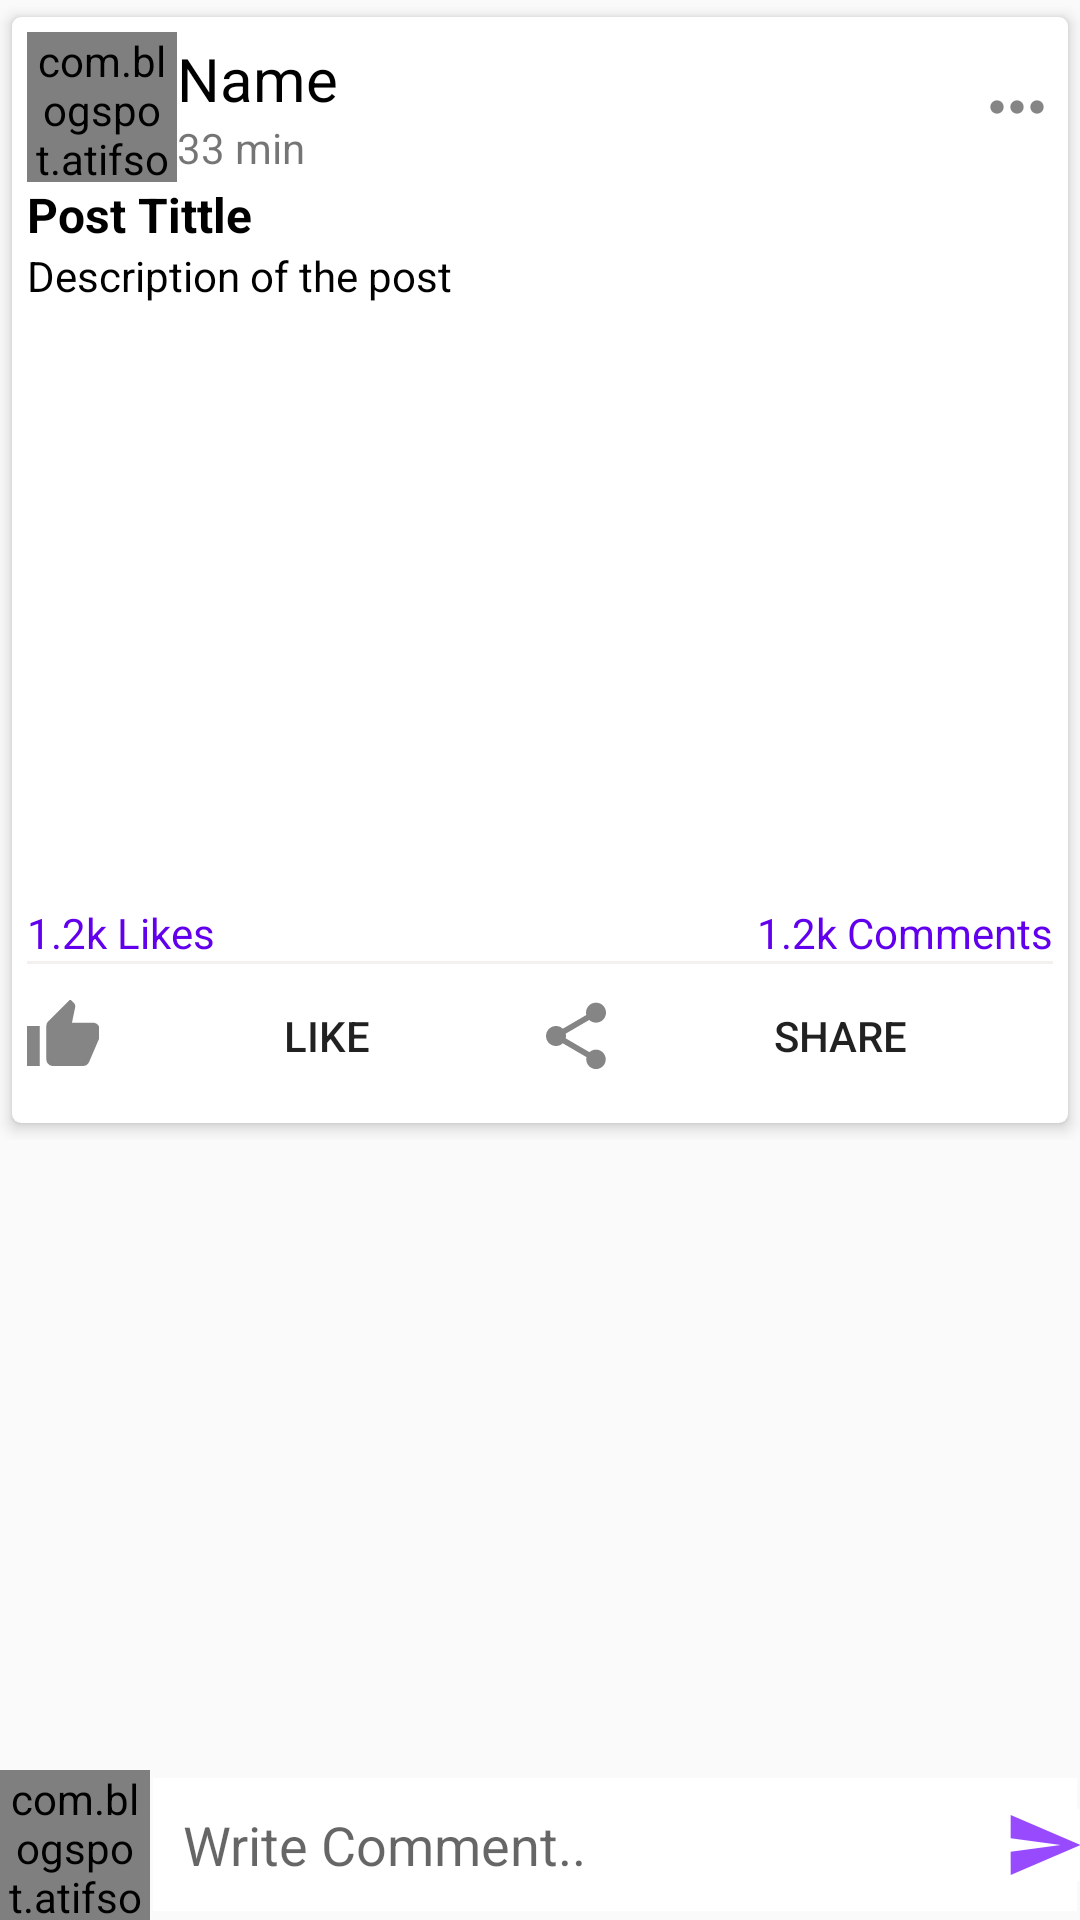

Write the Android layout XML for this screen, with the resource values it uses.
<!-- AndroidManifest.xml: application theme AppTheme -->
<!-- res/layout/activity_post_detail.xml -->
<?xml version="1.0" encoding="utf-8"?>
<RelativeLayout xmlns:android="http://schemas.android.com/apk/res/android"
    xmlns:app="http://schemas.android.com/apk/res-auto"
    xmlns:tools="http://schemas.android.com/tools"
    android:layout_width="match_parent"
    android:layout_height="match_parent"
    tools:context=".PostDetailActivity">


   <androidx.core.widget.NestedScrollView

       android:layout_width="match_parent"
       android:layout_height="match_parent">

     <LinearLayout
         android:orientation="vertical"
         android:layout_width="wrap_content"
         android:layout_height="wrap_content">


         
         <androidx.cardview.widget.CardView
             android:orientation="vertical"
             app:cardCornerRadius="3dp"
             app:cardElevation="3dp"
             app:cardUseCompatPadding="true"
             app:cardBackgroundColor="#FFF"
             app:contentPadding="5dp"
             android:layout_width="match_parent"
             android:layout_height="wrap_content">

             <LinearLayout
                 android:orientation="vertical"
                 android:layout_width="match_parent"
                 android:layout_height="wrap_content">

                 <LinearLayout
                     android:id="@+id/profileLayoutID"
                     android:orientation="horizontal"
                     android:gravity="center_vertical"
                     android:layout_width="match_parent"
                     android:layout_height="wrap_content">
                     <com.blogspot.atifsoftwares.circularimageview.CircularImageView
                         android:id="@+id/uPictureIvId"
                         android:scaleType="centerCrop"
                         android:layout_width="50dp"
                         android:src="@drawable/ic_default_img"
                         android:layout_height="50dp"/>

                     <LinearLayout
                         android:layout_width="match_parent"
                         android:layout_height="wrap_content"
                         android:orientation="vertical"
                         android:layout_weight="1">

                         <TextView
                             android:id="@+id/uNameTvID_post"
                             android:layout_width="wrap_content"
                             android:layout_height="wrap_content"
                             android:text="Name"
                             android:textColor="#000"
                             android:textSize="20sp" />
                         <TextView
                             android:id="@+id/pTimeTvID_post"
                             android:text="33 min "
                             android:layout_width="wrap_content"
                             android:layout_height="wrap_content"/>
                     </LinearLayout>

                     <ImageButton
                         android:id="@+id/moreBtnID"
                         android:src="@drawable/ic_more_black"
                         android:background="#FFF"
                         android:layout_width="wrap_content"
                         android:layout_height="wrap_content"/>
                 </LinearLayout>
                 <TextView
                     android:id="@+id/pTittleTvID_post"
                     android:text="Post Tittle"
                     android:textColor="#000"
                     android:textSize="16sp"
                     android:textStyle="bold"
                     android:autoLink="all"
                     android:layout_width="match_parent"
                     android:layout_height="wrap_content"/>
                 <TextView
                     android:id="@+id/descripotionTv_postID"
                     android:text="Description of the post"
                     android:layout_width="match_parent"
                     android:textColor="#000"
                     android:autoLink="all"
                     android:layout_height="wrap_content"/>
                 <ImageView
                     android:id="@+id/postImageIvID"
                     android:background="#FFF"
                     android:layout_width="match_parent"
                     android:layout_height="200dp"/>

                 <LinearLayout
                     android:orientation="horizontal"
                     android:layout_width="match_parent"
                     android:layout_height="wrap_content">

                     <TextView
                         android:id="@+id/pLikesTvID"
                         android:text="1.2k Likes"
                         android:layout_weight="1"
                         android:textColor="@color/colorPrimary"
                         android:layout_width="wrap_content"
                         android:layout_height="wrap_content"/>
                     <TextView
                         android:id="@+id/pCommentsTvID"
                         android:text="1.2k Comments"
                         android:layout_weight="1"
                         android:textAlignment="textEnd"
                         android:textColor="@color/colorPrimary"
                         android:layout_width="wrap_content"
                         android:layout_height="wrap_content"
                         android:gravity="end" />


                 </LinearLayout>



                 <View
                     android:layout_width="match_parent"
                     android:layout_height="1dp"
                     android:background="#F5F0F0"
                     />
                 <LinearLayout
                     android:layout_width="match_parent"
                     android:layout_height="wrap_content"
                     android:orientation="horizontal"
                     android:gravity="center">

                     <Button
                         android:id="@+id/likeBtnId"
                         android:text="Like"
                         android:layout_weight="1"
                         android:background="#FFF"
                         android:drawableLeft="@drawable/ic_like_black"
                         android:drawablePadding="5dp"
                         android:layout_width="wrap_content"
                         android:layout_height="wrap_content"/>




                     <Button
                         android:id="@+id/shareBtnId"
                         android:text="Share"
                         android:drawableLeft="@drawable/ic_share_black"
                         android:drawablePadding="5dp"
                         android:layout_weight="1"
                         android:background="#FFF"
                         android:layout_width="wrap_content"
                         android:layout_height="wrap_content"/>

                 </LinearLayout>


             </LinearLayout>




         </androidx.cardview.widget.CardView>

         

     </LinearLayout>

   </androidx.core.widget.NestedScrollView>

    <RelativeLayout

        android:layout_alignParentBottom="true"
        android:layout_width="match_parent"
        android:layout_height="wrap_content">


        <com.blogspot.atifsoftwares.circularimageview.CircularImageView
            android:id="@+id/cAvaterIvId"
            android:src="@drawable/ic_default_img"
            android:layout_width="50dp"
            android:layout_height="50dp"/>
        <EditText
            android:id="@+id/commentEtId"
           android:layout_toEndOf="@+id/cAvaterIvId"
            android:layout_margin="1dp"
            android:background="#FFF"
            android:padding="10dp"
            android:hint="Write Comment.."
            android:inputType="textCapSentences|textMultiLine"
            android:layout_centerVertical="true"
            android:layout_width="match_parent"
            android:layout_height="wrap_content"
            android:layout_toRightOf="@+id/cAvaterIvId"/>

        <ImageButton
            android:layout_alignEnd="@+id/commentEtId"
            android:id="@+id/SendBtnID_c"
            android:layout_width="wrap_content"
            android:layout_height="wrap_content"
            android:layout_alignParentEnd="true"
            android:layout_alignParentRight="true"
            android:layout_centerVertical="true"
            android:background="#FFF"
            android:src="@drawable/ic_send_violet"
            android:layout_alignRight="@+id/commentEtId" />


    </RelativeLayout>


</RelativeLayout>
<!-- resources referenced by this layout -->
<resources>
  <!-- drawable ic_default_img (drawable-anydpi) -->
  <vector xmlns:android="http://schemas.android.com/apk/res/android"
      android:width="24dp"
      android:height="24dp"
      android:viewportWidth="21.6"
      android:viewportHeight="21.6"
      android:tint="#7E1CFF"
      android:alpha="0.8">
    <group android:translateX="-1.2"
        android:translateY="-1.2">
        <path
            android:fillColor="#FF000000"
            android:pathData="M9,11.75c-0.69,0 -1.25,0.56 -1.25,1.25s0.56,1.25 1.25,1.25 1.25,-0.56 1.25,-1.25 -0.56,-1.25 -1.25,-1.25zM15,11.75c-0.69,0 -1.25,0.56 -1.25,1.25s0.56,1.25 1.25,1.25 1.25,-0.56 1.25,-1.25 -0.56,-1.25 -1.25,-1.25zM12,2C6.48,2 2,6.48 2,12s4.48,10 10,10 10,-4.48 10,-10S17.52,2 12,2zM12,20c-4.41,0 -8,-3.59 -8,-8 0,-0.29 0.02,-0.58 0.05,-0.86 2.36,-1.05 4.23,-2.98 5.21,-5.37C11.07,8.33 14.05,10 17.42,10c0.78,0 1.53,-0.09 2.25,-0.26 0.21,0.71 0.33,1.47 0.33,2.26 0,4.41 -3.59,8 -8,8z"/>
    </group>
  </vector>
  <!-- drawable ic_like_black (drawable-anydpi) -->
  <vector xmlns:android="http://schemas.android.com/apk/res/android"
      android:width="24dp"
      android:height="24dp"
      android:viewportWidth="21.6"
      android:viewportHeight="21.6"
      android:tint="#333333"
      android:alpha="0.6">
    <group android:translateX="-1.2"
        android:translateY="-1.2">
        <path
            android:fillColor="#FF000000"
            android:pathData="M1,21h4L5,9L1,9v12zM23,10c0,-1.1 -0.9,-2 -2,-2h-6.31l0.95,-4.57 0.03,-0.32c0,-0.41 -0.17,-0.79 -0.44,-1.06L14.17,1 7.59,7.59C7.22,7.95 7,8.45 7,9v10c0,1.1 0.9,2 2,2h9c0.83,0 1.54,-0.5 1.84,-1.22l3.02,-7.05c0.09,-0.23 0.14,-0.47 0.14,-0.73v-1.91l-0.01,-0.01L23,10z"/>
    </group>
  </vector>
  <!-- drawable ic_more_black (drawable-anydpi) -->
  <vector xmlns:android="http://schemas.android.com/apk/res/android"
      android:width="24dp"
      android:height="24dp"
      android:viewportWidth="21.6"
      android:viewportHeight="21.6"
      android:tint="#333333"
      android:alpha="0.6">
    <group android:translateX="-1.2"
        android:translateY="-1.2">
        <path
            android:fillColor="#FF000000"
            android:pathData="M6,10c-1.1,0 -2,0.9 -2,2s0.9,2 2,2 2,-0.9 2,-2 -0.9,-2 -2,-2zM18,10c-1.1,0 -2,0.9 -2,2s0.9,2 2,2 2,-0.9 2,-2 -0.9,-2 -2,-2zM12,10c-1.1,0 -2,0.9 -2,2s0.9,2 2,2 2,-0.9 2,-2 -0.9,-2 -2,-2z"/>
    </group>
  </vector>
  <!-- drawable ic_send_violet (drawable-anydpi) -->
  <vector xmlns:android="http://schemas.android.com/apk/res/android"
      android:width="24dp"
      android:height="24dp"
      android:viewportWidth="21.6"
      android:viewportHeight="21.6"
      android:tint="#7E1CFF"
      android:alpha="0.8">
    <group android:translateX="-1.2"
        android:translateY="-1.2">
        <path
            android:fillColor="#FF000000"
            android:pathData="M2.01,21L23,12 2.01,3 2,10l15,2 -15,2z"/>
    </group>
  </vector>
  <!-- drawable ic_share_black (drawable-anydpi) -->
  <vector xmlns:android="http://schemas.android.com/apk/res/android"
      android:width="24dp"
      android:height="24dp"
      android:viewportWidth="21.6"
      android:viewportHeight="21.6"
      android:tint="#333333"
      android:alpha="0.6">
    <group android:translateX="-1.2"
        android:translateY="-1.2">
        <path
            android:fillColor="#FF000000"
            android:pathData="M18,16.08c-0.76,0 -1.44,0.3 -1.96,0.77L8.91,12.7c0.05,-0.23 0.09,-0.46 0.09,-0.7s-0.04,-0.47 -0.09,-0.7l7.05,-4.11c0.54,0.5 1.25,0.81 2.04,0.81 1.66,0 3,-1.34 3,-3s-1.34,-3 -3,-3 -3,1.34 -3,3c0,0.24 0.04,0.47 0.09,0.7L8.04,9.81C7.5,9.31 6.79,9 6,9c-1.66,0 -3,1.34 -3,3s1.34,3 3,3c0.79,0 1.5,-0.31 2.04,-0.81l7.12,4.16c-0.05,0.21 -0.08,0.43 -0.08,0.65 0,1.61 1.31,2.92 2.92,2.92 1.61,0 2.92,-1.31 2.92,-2.92s-1.31,-2.92 -2.92,-2.92z"/>
    </group>
  </vector>
  <style name="AppTheme" parent="Theme.AppCompat.Light.DarkActionBar">
          
          <item name="colorPrimary">@color/colorPrimary</item>
          <item name="colorPrimaryDark">@color/colorPrimaryDark</item>
          <item name="colorAccent">@color/colorAccent</item>
      </style>
  <!-- not gathered from this repository: default colours our renderer supplied (Android Studio template values) -->
  <color name="colorPrimary">#FF6200EE</color>
  <color name="colorPrimaryDark">#FF3700B3</color>
  <color name="colorAccent">#FF03DAC5</color>
</resources>
